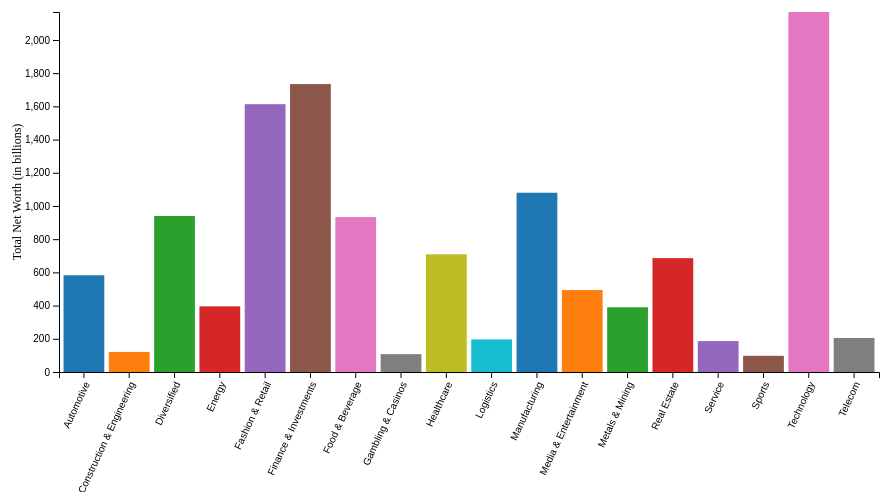
D3 v7 page, settled after 360 driven frames (6 s of simulated time); the page loaded 1 data file(s).


        // Define SVG area dimensions
        let svgWidth = 960;
        let svgHeight = 500;

        // Define the chart's margins as an object
        let margin = {
        top: 20,
        right: 40,
        bottom: 120,
        left: 100
        };

        // Define dimensions of the chart area
        let chartWidth = svgWidth - margin.left - margin.right;
        let chartHeight = svgHeight - margin.top - margin.bottom;

        // Select body, append SVG area to it, and set its dimensions
        let svg = d3.select("body")
        .append("svg")
        .attr("width", svgWidth)
        .attr("height", svgHeight);

        // Append a group area, then set its margins
        let chartGroup = svg.append("g")
        .attr("transform", `translate(${margin.left}, ${margin.top})`);

        // Load data from billionaires.csv
        d3.csv("billionaires.csv").then(function(billionaireData) {

        // Parse the net worth value to a number
        billionaireData.forEach(function(data) {
            data.networth = +data.networth;
        });

        // Calculate total net worth for each industry
        let data = Array.from(d3.rollup(billionaireData, 
                                        v => d3.sum(v, d => d.networth),
                                        d => d.industry), 
                                ([industry, networth]) => ({industry, networth}));
        
        // Sort the data alphabetically by industry
        data.sort((a, b) => d3.ascending(a.industry, b.industry));


        // Create an ordinal scale for the x axis (industry)
        let xScale = d3.scaleBand()
            .domain(data.map(d => d.industry))
            .range([0, chartWidth])
            .padding(0.1);

        // Create a linear scale for the y axis (total networth)
        let yScale = d3.scaleLinear()
            .domain([0, d3.max(data, d => d.networth)])
            .range([chartHeight, 0]);

        // Create axes
        let xAxis = d3.axisBottom(xScale);
        let yAxis = d3.axisLeft(yScale);

        // Append axes to the chartGroup
        chartGroup.append("g")
        .attr("transform", `translate(0, ${chartHeight})`)
        .call(xAxis)
        .selectAll("text")  
            .style("text-anchor", "end")
            .attr("dx", "-.8em")
            .attr("dy", ".15em")
            .attr("transform", "rotate(-65)"); // You can change this value to get the desired angle

        chartGroup.append("g")
        .call(yAxis);

        // Append a label to the y-axis
        chartGroup.append("text")
            .attr("transform", "rotate(-90)")
            .attr("y", 0 - margin.left + 50)
            .attr("x",0 - (chartHeight / 2))
            .attr("dy", "1em")
            .style("text-anchor", "middle")
            .style("font-size", "12px")
            .text("Total Net Worth (in billions)");

        // Create a color scale
        let colorScale = d3.scaleOrdinal(d3.schemeCategory10);

        // Create the bars
        chartGroup.selectAll(".bar")
            .data(data)
            .enter()
            .append("rect")
            .attr("class", "bar")
            .attr("x", d => xScale(d.industry))
            .attr("y", d => yScale(d.networth))
            .attr("width", xScale.bandwidth())
            .attr("height", d => chartHeight - yScale(d.networth))
            .attr("fill", (d, i) => colorScale(i));

        }).catch(function(error) {
        console.log(error);
        });


    

### data: billionaires.csv
index, rank, name, networth, age, country, source, industry
0, 1, Elon Musk, 219, 50, United States, Tesla, SpaceX, Automotive
1, 2, Jeff Bezos, 171, 58, United States, Amazon, Technology
2, 3, Bernard Arnault & family, 158, 73, France, LVMH, Fashion & Retail
3, 4, Bill Gates, 129, 66, United States, Microsoft, Technology
4, 5, Warren Buffett, 118, 91, United States, Berkshire Hathaway, Finance & Investments
5, 6, Larry Page, 111, 49, United States, Google, Technology
6, 7, Sergey Brin, 107, 48, United States, Google, Technology
7, 8, Larry Ellison, 106, 77, United States, software, Technology
8, 9, Steve Ballmer, 91.4, 66, United States, Microsoft, Technology
9, 10, Mukesh Ambani, 90.7, 64, India, diversified, Diversified
10, 11, Gautam Adani & family, 90, 59, India, infrastructure, commodities, Diversified
11, 12, Michael Bloomberg, 82, 80, United States, Bloomberg LP, Media & Entertainment
12, 13, Carlos Slim Helu & family, 81.2, 82, Mexico, telecom, Telecom
13, 14, Francoise Bettencourt Meyers & family, 74.8, 68, France, L'Oréal, Fashion & Retail
14, 15, Mark Zuckerberg, 67.3, 37, United States, Facebook, Technology
15, 16, Jim Walton, 66.2, 73, United States, Walmart, Fashion & Retail
16, 17, Zhong Shanshan, 65.7, 67, China, beverages, pharmaceuticals, Food & Beverage
17, 18, Alice Walton, 65.3, 72, United States, Walmart, Fashion & Retail
18, 19, Rob Walton, 65, 77, United States, Walmart, Fashion & Retail
19, 19, Changpeng Zhao, 65, 44, Canada, cryptocurrency exchange, Finance & Investments
20, 21, Charles Koch, 60, 86, United States, Koch Industries, Diversified
21, 21, Julia Koch & family, 60, 59, United States, Koch Industries, Diversified
22, 23, Amancio Ortega, 59.6, 86, Spain, Zara, Fashion & Retail
23, 24, Michael Dell, 55.1, 57, United States, Dell computers, Technology
24, 25, Zhang Yiming, 50, 38, China, TikTok, Media & Entertainment
25, 26, David Thomson & family, 49.2, 64, Canada, media, Media & Entertainment
26, 27, Phil Knight & family, 47.3, 84, United States, Nike, Fashion & Retail
27, 28, Dieter Schwarz, 47.1, 82, Germany, retail, Fashion & Retail
28, 29, Robin Zeng, 44.8, 53, Hong Kong, batteries, Automotive
29, 30, MacKenzie Scott, 43.6, 51, United States, Amazon, Technology
30, 31, Rodolphe Saadé & family, 41.4, 52, France, shipping, Logistics
31, 32, François Pinault & family, 40.4, 85, France, luxury goods, Fashion & Retail
32, 33, Klaus-Michael Kuehne, 37.3, 84, Germany, shipping, Logistics
33, 34, Ma Huateng, 37.2, 50, China, internet media, Technology
34, 35, Beate Heister & Karl Albrecht Jr. & fami…, 36.8, 64, Germany, supermarkets, Fashion & Retail
35, 36, Giovanni Ferrero, 36.2, 57, Italy, Nutella, chocolates, Food & Beverage
36, 37, Li Ka-shing, 34.8, 93, Hong Kong, diversified, Diversified
37, 37, Stephen Schwarzman, 34.8, 75, United States, investments, Finance & Investments
38, 39, Lee Shau Kee, 32.6, 94, Hong Kong, real estate, Real Estate
39, 40, Len Blavatnik, 32.5, 64, United States, music, chemicals, Diversified
40, 41, Jacqueline Mars, 31.7, 82, United States, candy, pet food, Food & Beverage
41, 41, John Mars, 31.7, 86, United States, candy, pet food, Food & Beverage
42, 43, Alain Wertheimer, 31.2, 73, France, Chanel, Fashion & Retail
43, 43, Gerard Wertheimer, 31.2, 71, France, Chanel, Fashion & Retail
44, 45, German Larrea Mota Velasco & family, 30.8, 68, Mexico, mining, Metals & Mining
45, 46, Gina Rinehart, 30.2, 68, Australia, mining, Metals & Mining
46, 47, Shiv Nadar, 28.7, 76, India, software services, Technology
47, 48, Jim Simons, 28.6, 83, United States, hedge funds, Finance & Investments
48, 49, He Xiangjian, 28.3, 79, China, home appliances, Manufacturing
49, 50, Miriam Adelson, 27.5, 76, United States, casinos, Gambling & Casinos
50, 51, Dietrich Mateschitz, 27.4, 77, Austria, Red Bull, Food & Beverage
51, 52, Leonardo Del Vecchio & family, 27.3, 86, Italy, eyeglasses, Fashion & Retail
52, 53, Ken Griffin, 27.2, 53, United States, hedge funds, Finance & Investments
53, 54, Tadashi Yanai & family, 26.1, 73, Japan, fashion retail, Fashion & Retail
54, 55, William Lei Ding, 25.2, 50, China, online games, Technology
55, 56, Susanne Klatten, 24.3, 59, Germany, BMW, pharmaceuticals, Automotive
56, 56, Cyrus Poonawalla, 24.3, 80, India, vaccines, Healthcare
57, 56, Wang Wei, 24.3, 51, China, package delivery, Service
58, 59, Qin Yinglin, 24.1, 56, China, pig breeding, Food & Beverage
59, 60, Sam Bankman-Fried, 24, 30, United States, cryptocurrency exchange, Finance & Investments
... 2,540 more rows